Run: headless pygame with SDL's dummy video driver; simulated clock (each Clock.tick advances the game by its frame time, no real sleeping); random seed 0; keys injected as events and as key.get_pressed() state; no mouse input; restart key SPACE tapped at the start of phases 3 and 4.
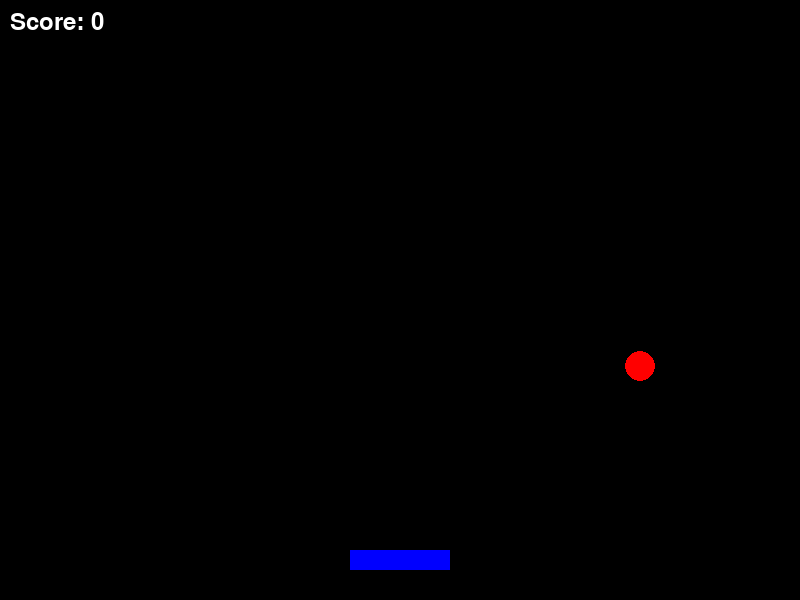
Frame 1 of 4 · flips 1–60 · no input
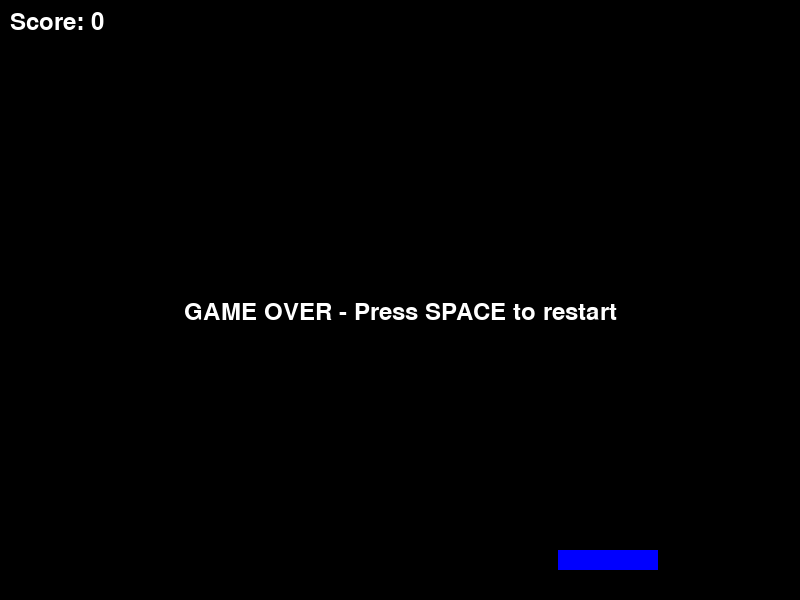
Frame 2 of 4 · flips 61–180 · tapped SPACE, RETURN · held RIGHT (→), D
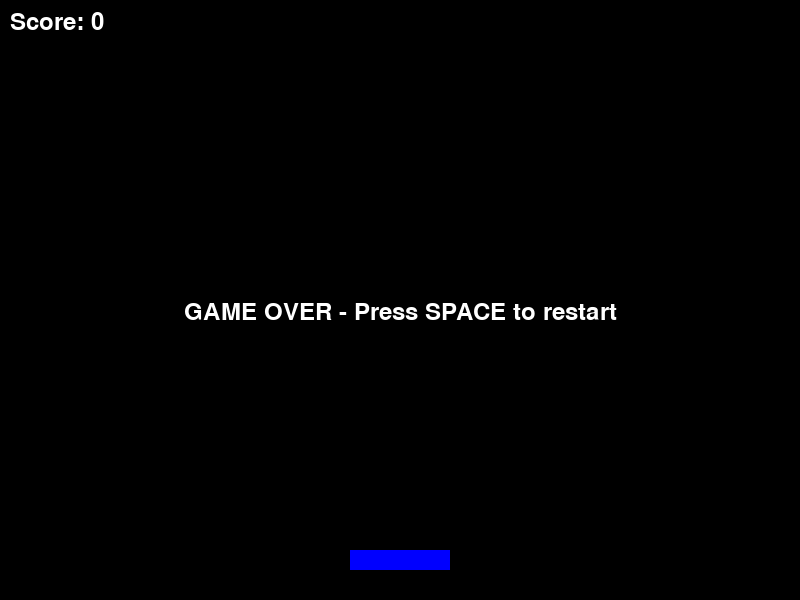
Frame 3 of 4 · flips 181–300 · tapped SPACE · held DOWN (↓), S
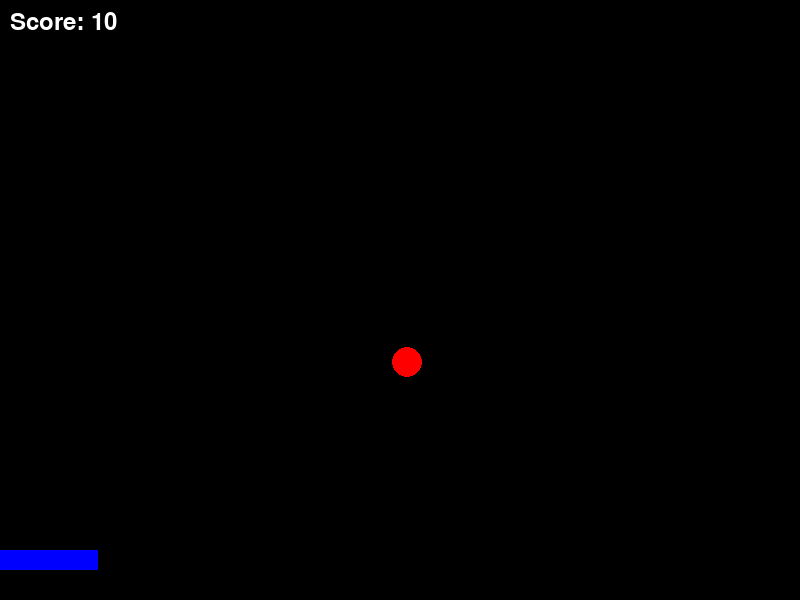
Frame 4 of 4 · flips 301–420 · tapped SPACE · held LEFT (←), A, UP (↑), W

The pygame program that drew these frames:

import pygame
import sys
import random
import math

# Initialize pygame
pygame.init()

# Constants
SCREEN_WIDTH = 800
SCREEN_HEIGHT = 600
FPS = 60
WHITE = (255, 255, 255)
BLACK = (0, 0, 0)
RED = (255, 0, 0)
GREEN = (0, 255, 0)
BLUE = (0, 0, 255)
YELLOW = (255, 255, 0)

# Set up the display
screen = pygame.display.set_mode((SCREEN_WIDTH, SCREEN_HEIGHT))
pygame.display.set_caption("Bounce Master")
clock = pygame.time.Clock()

class Player:
    def __init__(self):
        self.width = 100
        self.height = 20
        self.x = SCREEN_WIDTH // 2 - self.width // 2
        self.y = SCREEN_HEIGHT - 50
        self.speed = 8
        self.color = BLUE

    def draw(self):
        pygame.draw.rect(screen, self.color, (self.x, self.y, self.width, self.height))

    def move(self, direction):
        if direction == "left" and self.x > 0:
            self.x -= self.speed
        if direction == "right" and self.x < SCREEN_WIDTH - self.width:
            self.x += self.speed

    def update(self, keys):
        if keys[pygame.K_LEFT]:
            self.move("left")
        if keys[pygame.K_RIGHT]:
            self.move("right")

class Ball:
    def __init__(self):
        self.radius = 15
        self.x = SCREEN_WIDTH // 2
        self.y = SCREEN_HEIGHT // 2
        self.speed_x = random.choice([-4, -3, 3, 4])
        self.speed_y = -5
        self.gravity = 0.2
        self.color = RED

    def draw(self):
        pygame.draw.circle(screen, self.color, (int(self.x), int(self.y)), self.radius)

    def update(self):
        # Apply gravity
        self.speed_y += self.gravity

        # Update position
        self.x += self.speed_x
        self.y += self.speed_y

        # Bounce off walls
        if self.x <= self.radius or self.x >= SCREEN_WIDTH - self.radius:
            self.speed_x *= -1

        # Bounce off ceiling
        if self.y <= self.radius:
            self.speed_y *= -1

    def check_paddle_collision(self, player):
        if (self.y + self.radius >= player.y and
            self.y - self.radius <= player.y + player.height and
            self.x >= player.x and
            self.x <= player.x + player.width):

            # Calculate bounce angle based on where the ball hit the paddle
            relative_intersect_x = (player.x + (player.width / 2)) - self.x
            normalized_intersect_x = relative_intersect_x / (player.width / 2)
            bounce_angle = normalized_intersect_x * (math.pi / 3)  # Max angle: 60 degrees

            # Calculate new velocity
            speed = math.sqrt(self.speed_x**2 + self.speed_y**2)
            self.speed_x = -speed * math.sin(bounce_angle)
            self.speed_y = -speed * math.cos(bounce_angle)

            # Ensure the ball is above the paddle
            self.y = player.y - self.radius

            return True
        return False

    def is_out_of_bounds(self):
        return self.y > SCREEN_HEIGHT + self.radius

class Obstacle:
    def __init__(self):
        self.width = random.randint(30, 80)
        self.height = random.randint(10, 30)
        self.x = random.choice([0 - self.width, SCREEN_WIDTH])
        self.y = random.randint(100, SCREEN_HEIGHT - 200)
        self.speed = random.randint(3, 7)
        if self.x < 0:
            self.direction = 1  # Moving right
        else:
            self.direction = -1  # Moving left
        self.color = GREEN

    def draw(self):
        pygame.draw.rect(screen, self.color, (self.x, self.y, self.width, self.height))

    def update(self):
        self.x += self.speed * self.direction

    def is_off_screen(self):
        return (self.direction == 1 and self.x > SCREEN_WIDTH) or (self.direction == -1 and self.x + self.width < 0)

    def check_ball_collision(self, ball):
        # Simple rectangular collision detection
        if (ball.x + ball.radius > self.x and
            ball.x - ball.radius < self.x + self.width and
            ball.y + ball.radius > self.y and
            ball.y - ball.radius < self.y + self.height):

            # Determine which side of the obstacle was hit
            # This is a simplified collision response
            overlap_left = ball.x + ball.radius - self.x
            overlap_right = self.x + self.width - (ball.x - ball.radius)
            overlap_top = ball.y + ball.radius - self.y
            overlap_bottom = self.y + self.height - (ball.y - ball.radius)

            # Find the smallest overlap
            min_overlap = min(overlap_left, overlap_right, overlap_top, overlap_bottom)

            if min_overlap == overlap_left or min_overlap == overlap_right:
                ball.speed_x *= -1.1  # Reverse x direction and add a little speed
            else:
                ball.speed_y *= -1.1  # Reverse y direction and add a little speed

            return True
        return False

def main():
    player = Player()
    ball = Ball()
    obstacles = []
    score = 0
    game_over = False
    obstacle_timer = 0
    obstacle_spawn_delay = 120  # Frames between obstacle spawns

    font = pygame.font.SysFont(None, 36)

    # Main game loop
    running = True
    while running:
        # Handle events
        for event in pygame.event.get():
            if event.type == pygame.QUIT:
                running = False
            if event.type == pygame.KEYDOWN:
                if event.key == pygame.K_ESCAPE:
                    running = False
                if game_over and event.key == pygame.K_SPACE:
                    # Reset game
                    player = Player()
                    ball = Ball()
                    obstacles = []
                    score = 0
                    game_over = False
                    obstacle_timer = 0

        # Get key states
        keys = pygame.key.get_pressed()

        if not game_over:
            # Update game objects
            player.update(keys)
            ball.update()

            # Check for paddle collision
            if ball.check_paddle_collision(player):
                score += 10

            # Update obstacles
            for obstacle in obstacles[:]:
                obstacle.update()
                if obstacle.is_off_screen():
                    obstacles.remove(obstacle)
                elif obstacle.check_ball_collision(ball):
                    score += 5

            # Spawn new obstacles
            obstacle_timer += 1
            if obstacle_timer >= obstacle_spawn_delay:
                obstacles.append(Obstacle())
                obstacle_timer = 0
                # Make obstacles spawn faster as score increases
                obstacle_spawn_delay = max(60, 120 - (score // 100))

            # Check if ball is out of bounds
            if ball.is_out_of_bounds():
                game_over = True

        # Draw everything
        screen.fill(BLACK)

        # Draw game objects
        player.draw()
        ball.draw()
        for obstacle in obstacles:
            obstacle.draw()

        # Draw score
        score_text = font.render(f"Score: {score}", True, WHITE)
        screen.blit(score_text, (10, 10))

        # Draw game over message
        if game_over:
            game_over_text = font.render("GAME OVER - Press SPACE to restart", True, WHITE)
            screen.blit(game_over_text, (SCREEN_WIDTH//2 - game_over_text.get_width()//2, SCREEN_HEIGHT//2))

        # Update the display
        pygame.display.flip()

        # Cap the frame rate
        clock.tick(FPS)

    pygame.quit()
    sys.exit()

if __name__ == "__main__":
    main()
